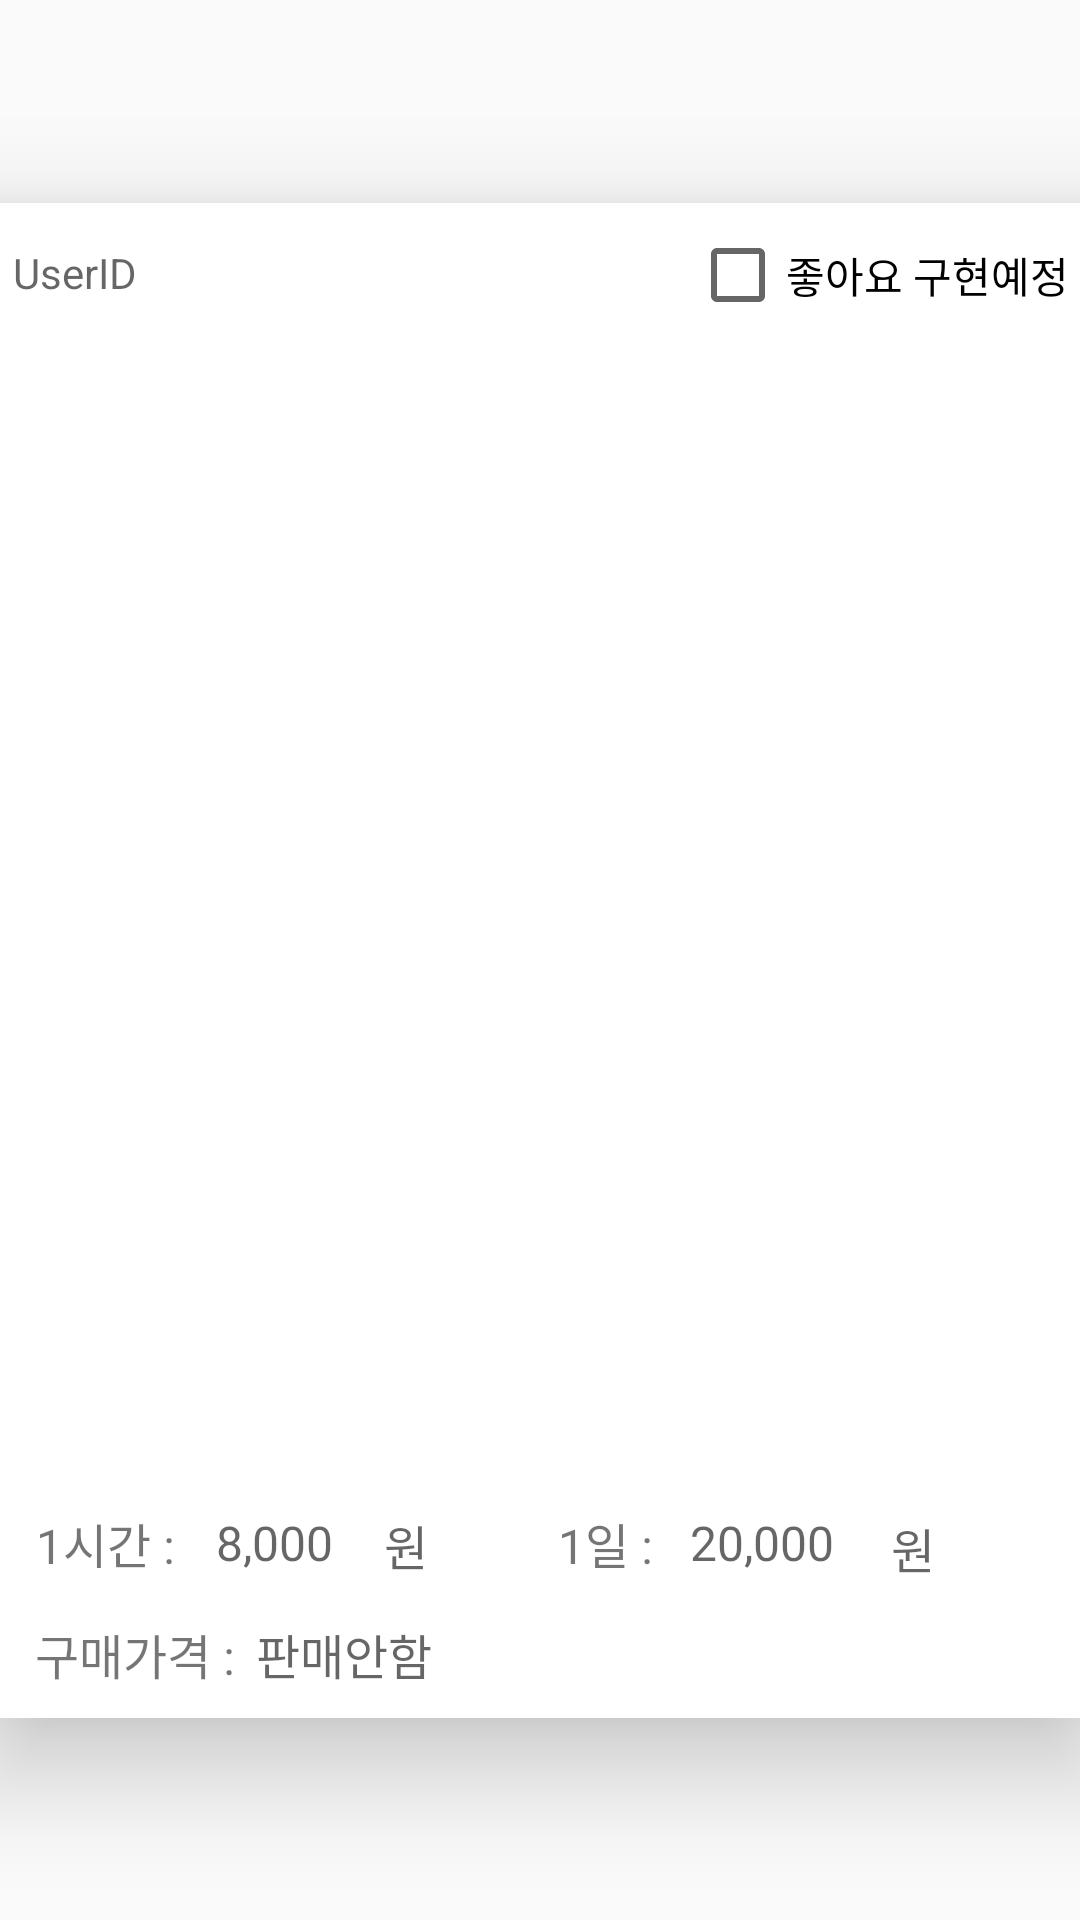

Here is an Android app screen rendered from its layout file. Give the layout XML and the strings, colors and styles it references.
<!-- AndroidManifest.xml: application theme AppTheme -->
<!-- res/layout/profile_list.xml -->
<?xml version="1.0" encoding="utf-8"?>
<android.support.constraint.ConstraintLayout xmlns:android="http://schemas.android.com/apk/res/android"
    xmlns:app="http://schemas.android.com/apk/res-auto"
    xmlns:tools="http://schemas.android.com/tools"
    android:layout_width="match_parent"
    android:layout_height="530dp">

    <android.support.v7.widget.CardView
        cardCornerRadius="50dp"
        android:layout_width="368dp"
        android:layout_height="505dp"
        android:layout_marginStart="8dp"
        android:layout_marginTop="8dp"
        android:layout_marginEnd="8dp"
        android:layout_marginBottom="8dp"
        app:cardElevation="20dp"
        app:layout_constraintBottom_toBottomOf="parent"
        app:layout_constraintEnd_toEndOf="parent"
        app:layout_constraintStart_toStartOf="parent"
        app:layout_constraintTop_toTopOf="parent">

        <android.support.constraint.ConstraintLayout
            android:layout_width="match_parent"
            android:layout_height="match_parent">

            <ImageView
                android:id="@+id/imageView3"
                android:layout_width="352dp"
                android:layout_height="322dp"
                android:layout_marginStart="8dp"
                android:layout_marginTop="8dp"
                android:layout_marginEnd="8dp"
                android:layout_marginBottom="8dp"
                app:layout_constraintBottom_toBottomOf="parent"
                app:layout_constraintEnd_toEndOf="parent"
                app:layout_constraintHorizontal_bias="1.0"
                app:layout_constraintStart_toStartOf="parent"
                app:layout_constraintTop_toTopOf="parent"
                app:layout_constraintVertical_bias="0.248"
                app:srcCompat="@drawable/cast_ic_notification_2" />

            <TextView
                android:id="@+id/textView2"
                android:layout_width="89dp"
                android:layout_height="26dp"
                android:layout_marginStart="8dp"
                android:layout_marginTop="8dp"
                android:layout_marginEnd="8dp"
                android:layout_marginBottom="8dp"
                android:hint="UserID"
                app:layout_constraintBottom_toBottomOf="parent"
                app:layout_constraintEnd_toEndOf="parent"
                app:layout_constraintHorizontal_bias="0.0"
                app:layout_constraintStart_toStartOf="parent"
                app:layout_constraintTop_toTopOf="parent"
                app:layout_constraintVertical_bias="0.012" />

            <CheckBox
                android:id="@+id/checkBox"
                android:layout_width="wrap_content"
                android:layout_height="wrap_content"
                android:layout_marginStart="8dp"
                android:layout_marginTop="8dp"
                android:layout_marginEnd="8dp"
                android:layout_marginBottom="8dp"
                android:text="좋아요 구현예정"
                app:layout_constraintBottom_toBottomOf="parent"
                app:layout_constraintEnd_toEndOf="parent"
                app:layout_constraintHorizontal_bias="1.0"
                app:layout_constraintStart_toStartOf="parent"
                app:layout_constraintTop_toTopOf="parent"
                app:layout_constraintVertical_bias="0.0" />

            <TextView
                android:id="@+id/textView3"
                android:layout_width="346dp"
                android:layout_height="33dp"
                android:layout_marginStart="8dp"
                android:layout_marginTop="8dp"
                android:layout_marginEnd="8dp"
                android:layout_marginBottom="8dp"
                android:textSize="24sp"
                app:layout_constraintBottom_toBottomOf="parent"
                app:layout_constraintEnd_toEndOf="parent"
                app:layout_constraintHorizontal_bias="0.0"
                app:layout_constraintStart_toStartOf="parent"
                app:layout_constraintTop_toTopOf="parent"
                app:layout_constraintVertical_bias="0.843"
                tools:hint="제품 Title" />

            <TextView
                android:id="@+id/textView4"
                android:layout_width="51dp"
                android:layout_height="25dp"
                android:layout_marginStart="8dp"
                android:layout_marginTop="8dp"
                android:layout_marginEnd="8dp"
                android:layout_marginBottom="8dp"
                android:text="1시간 : "
                android:textSize="16sp"
                app:layout_constraintBottom_toBottomOf="parent"
                app:layout_constraintEnd_toEndOf="parent"
                app:layout_constraintHorizontal_bias="0.026"
                app:layout_constraintStart_toStartOf="parent"
                app:layout_constraintTop_toTopOf="parent"
                app:layout_constraintVertical_bias="0.92" />

            <TextView
                android:id="@+id/textView12"
                android:layout_width="73dp"
                android:layout_height="25dp"
                android:layout_marginStart="8dp"
                android:layout_marginTop="8dp"
                android:layout_marginEnd="8dp"
                android:layout_marginBottom="8dp"
                android:text="구매가격 : "
                android:textSize="16sp"
                app:layout_constraintBottom_toBottomOf="parent"
                app:layout_constraintEnd_toEndOf="parent"
                app:layout_constraintHorizontal_bias="0.026"
                app:layout_constraintStart_toStartOf="parent"
                app:layout_constraintTop_toTopOf="parent"
                app:layout_constraintVertical_bias="1.0" />

            <TextView
                android:id="@+id/textView13"
                android:layout_width="73dp"
                android:layout_height="25dp"
                android:layout_marginStart="8dp"
                android:layout_marginTop="8dp"
                android:layout_marginEnd="8dp"
                android:layout_marginBottom="8dp"
                android:hint="판매안함"
                android:textSize="16sp"
                app:layout_constraintBottom_toBottomOf="parent"
                app:layout_constraintEnd_toEndOf="parent"
                app:layout_constraintHorizontal_bias="0.29"
                app:layout_constraintStart_toStartOf="parent"
                app:layout_constraintTop_toTopOf="parent"
                app:layout_constraintVertical_bias="1.0" />

            <TextView
                android:id="@+id/textView7"
                android:layout_width="37dp"
                android:layout_height="25dp"
                android:layout_marginStart="8dp"
                android:layout_marginTop="8dp"
                android:layout_marginEnd="8dp"
                android:layout_marginBottom="8dp"
                android:text="1일 : "
                android:textSize="16sp"
                app:layout_constraintBottom_toBottomOf="parent"
                app:layout_constraintEnd_toEndOf="parent"
                app:layout_constraintHorizontal_bias="0.577"
                app:layout_constraintStart_toStartOf="parent"
                app:layout_constraintTop_toTopOf="parent"
                app:layout_constraintVertical_bias="0.92" />

            <TextView
                android:id="@+id/textView8"
                android:layout_width="56dp"
                android:layout_height="23dp"
                android:layout_marginStart="8dp"
                android:layout_marginTop="8dp"
                android:layout_marginEnd="8dp"
                android:layout_marginBottom="8dp"
                android:hint="8,000"
                android:textSize="16sp"
                app:layout_constraintBottom_toBottomOf="parent"
                app:layout_constraintEnd_toEndOf="parent"
                app:layout_constraintHorizontal_bias="0.229"
                app:layout_constraintStart_toStartOf="parent"
                app:layout_constraintTop_toTopOf="parent"
                app:layout_constraintVertical_bias="0.918" />

            <TextView
                android:id="@+id/textView10"
                android:layout_width="22dp"
                android:layout_height="21dp"
                android:layout_marginStart="8dp"
                android:layout_marginTop="8dp"
                android:layout_marginEnd="8dp"
                android:layout_marginBottom="8dp"
                android:hint="원"
                android:textSize="16sp"
                app:layout_constraintBottom_toBottomOf="parent"
                app:layout_constraintEnd_toEndOf="parent"
                app:layout_constraintHorizontal_bias="0.375"
                app:layout_constraintStart_toStartOf="parent"
                app:layout_constraintTop_toTopOf="parent"
                app:layout_constraintVertical_bias="0.914" />

            <TextView
                android:id="@+id/textView11"
                android:layout_width="22dp"
                android:layout_height="21dp"
                android:layout_marginStart="8dp"
                android:layout_marginTop="8dp"
                android:layout_marginEnd="8dp"
                android:layout_marginBottom="8dp"
                android:hint="원"
                android:textSize="16sp"
                app:layout_constraintBottom_toBottomOf="parent"
                app:layout_constraintEnd_toEndOf="parent"
                app:layout_constraintHorizontal_bias="0.887"
                app:layout_constraintStart_toStartOf="parent"
                app:layout_constraintTop_toTopOf="parent"
                app:layout_constraintVertical_bias="0.916" />

            <TextView
                android:id="@+id/textView9"
                android:layout_width="67dp"
                android:layout_height="23dp"
                android:layout_marginStart="8dp"
                android:layout_marginTop="8dp"
                android:layout_marginEnd="8dp"
                android:layout_marginBottom="8dp"
                android:hint="20,000"
                android:textSize="16sp"
                app:layout_constraintBottom_toBottomOf="parent"
                app:layout_constraintEnd_toEndOf="parent"
                app:layout_constraintHorizontal_bias="0.792"
                app:layout_constraintStart_toStartOf="parent"
                app:layout_constraintTop_toTopOf="parent"
                app:layout_constraintVertical_bias="0.918" />

        </android.support.constraint.ConstraintLayout>
    </android.support.v7.widget.CardView>

    app:layout_constraintBottom_toBottomOf="parent"
    app:layout_constraintEnd_toEndOf="parent"
    app:layout_constraintHorizontal_bias="0.0"
    app:layout_constraintStart_toStartOf="parent"
    app:layout_constraintTop_toTopOf="parent"
    app:layout_constraintVertical_bias="0.053" />
</android.support.constraint.ConstraintLayout>
<!-- resources referenced by this layout -->
<resources>
  <style name="AppTheme" parent="Theme.AppCompat.Light.DarkActionBar">
          
          <item name="colorPrimary">@color/colorAccent</item>
          <item name="colorPrimaryDark">@color/colorAccent</item>
          <item name="colorAccent">@color/colorAccent</item>
      </style>
  <color name="colorAccent">#9f0005</color>
</resources>
